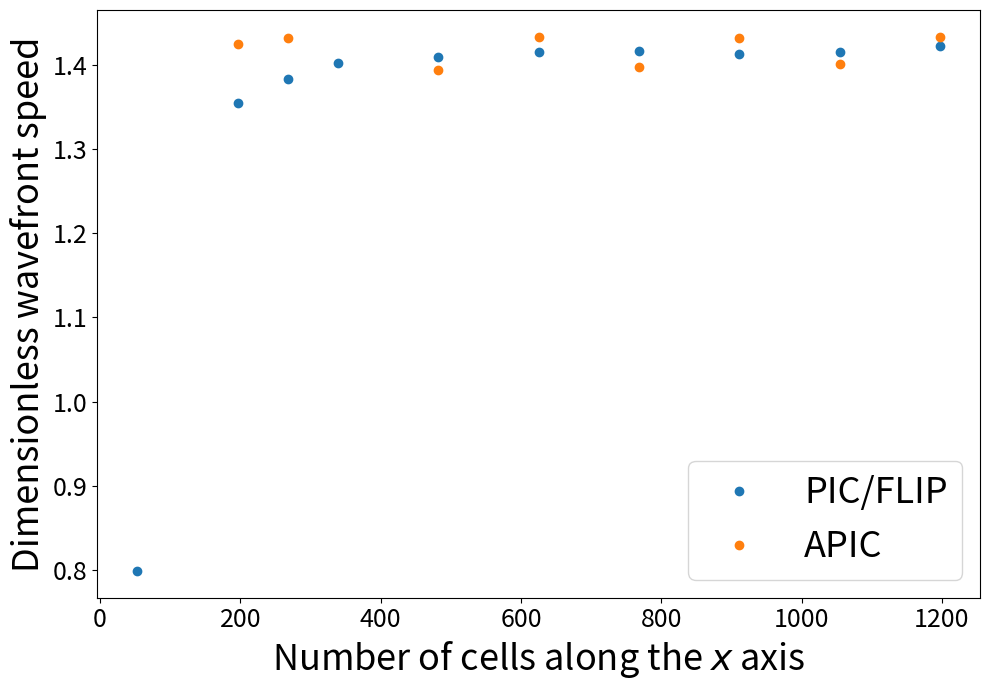
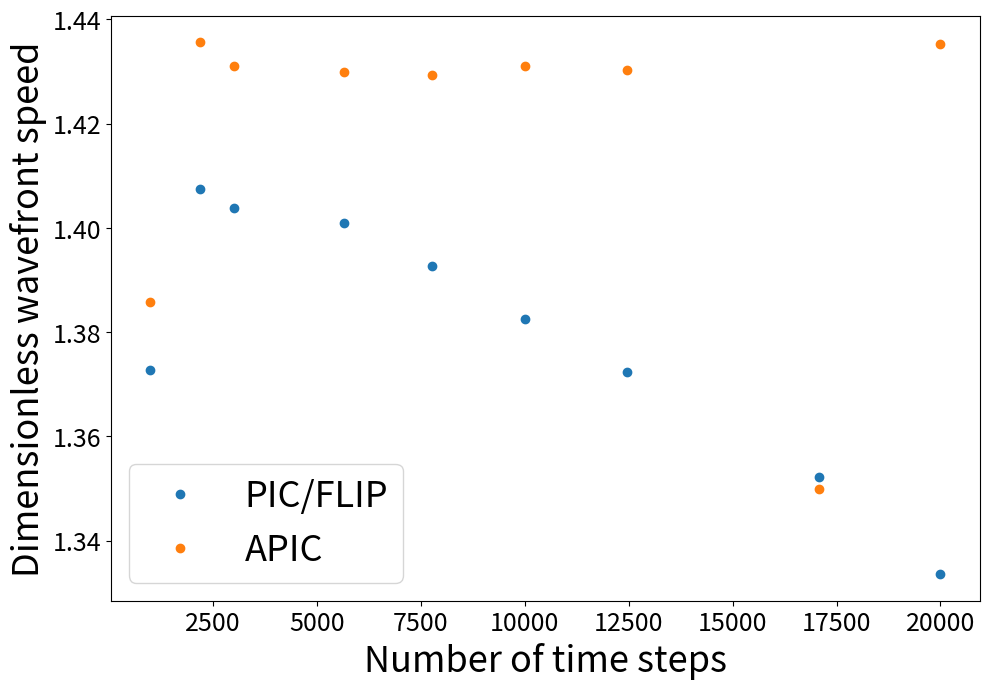
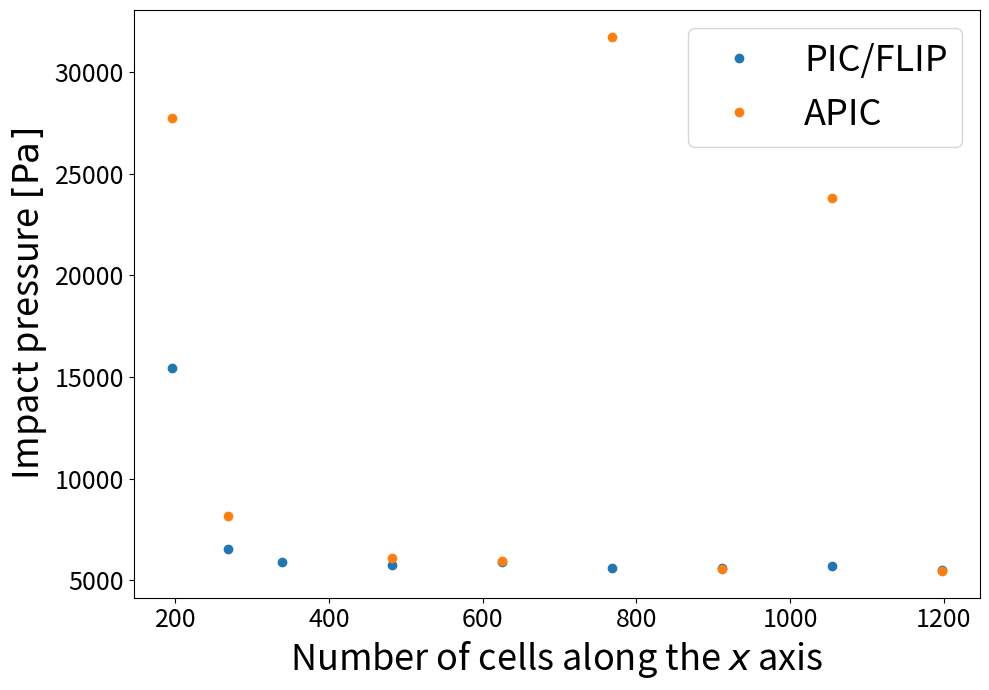
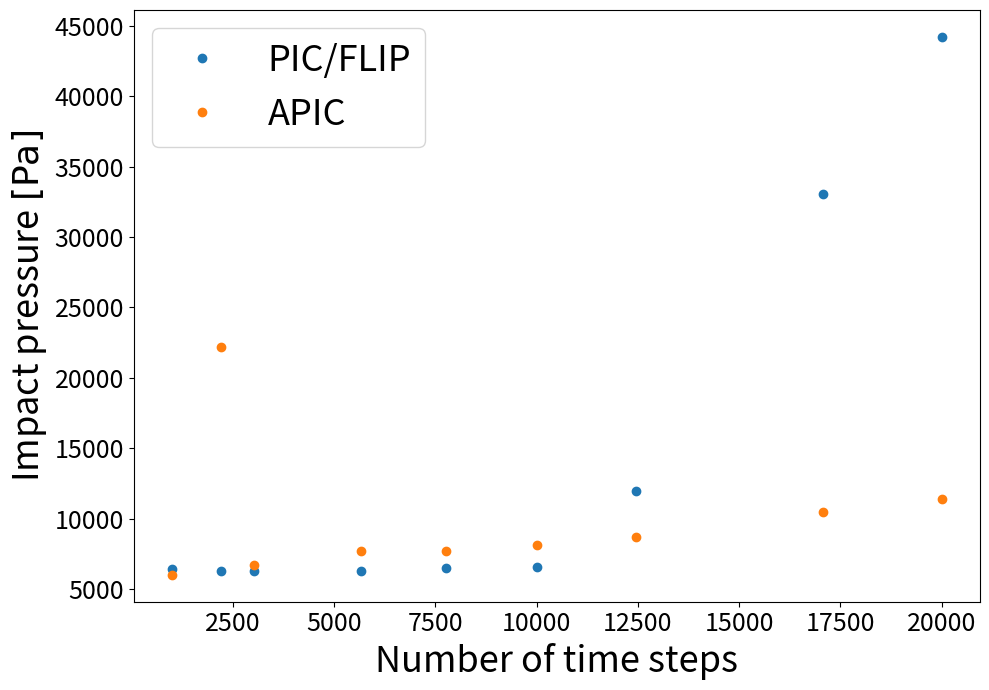

Write the Python code that produced these figures, in order.
import numpy as np
import matplotlib.pyplot as plt
from typing import Optional


class Infos:
    def __init__(
        self,
        xlabel,
        ylabel,
        xlog: bool = False,
    ):
        self.xlabel = xlabel
        self.ylabel = ylabel
        self.xlog = xlog
        self.nb_plots = 0

        self.fig, self.ax = plt.subplots(figsize=(10, 7))

    def plot(self, xvals, yvals, label: Optional[str] = None):
        if label:
            self.ax.plot(xvals, yvals, "o", label=label, linewidth=1)
        else:
            self.ax.plot(xvals, yvals, "o", linewidth=1)

        self.nb_plots += 1

    def make_plot(self, name="plot"):
        self.ax.tick_params(axis="both", which="major", labelsize=18)
        self.ax.tick_params(axis="both", which="minor", labelsize=18)

        self.ax.set_xlabel(self.xlabel, fontsize=26)
        self.ax.set_ylabel(self.ylabel, fontsize=26)

        if self.xlog:
            self.ax.set_xscale("log")

        if self.nb_plots > 1:
            plt.legend(fontsize=26)
        plt.tight_layout()

        plt.savefig(name + ".pdf")


def main():
    wave_front_fct_nx = Infos(
        r"Number of cells along the $x$ axis",
        r"Dimensionless wavefront speed",
        # xlog=True,
    )

    wave_front_fct_nx.plot(
        np.array([53, 196, 268, 339, 482, 625, 768, 911, 1054, 1197]),
        [
            0.7989,
            1.3541,
            1.3825,
            1.4021,
            1.4089,
            1.4145,
            1.4163,
            1.4124,
            1.4143,
            1.4214,
        ],
        "PIC/FLIP",
    )
    wave_front_fct_nx.plot(
        np.array([196, 268, 482, 625, 768, 911, 1054, 1197]),
        [1.4243, 1.4310, 1.3934, 1.4330, 1.3970, 1.4315, 1.4003, 1.4321],
        "APIC",
    )
    wave_front_fct_nx.make_plot("wave_front_fct_nx")

    wave_front_fct_nt = Infos(
        r"Number of time steps",
        r"Dimensionless wavefront speed",
    )

    wave_front_fct_nt.plot(
        [1000, 2199, 3015, 5665, 7765, 10000, 12462, 17082, 20000],
        [1.3728, 1.4075, 1.4038, 1.4009, 1.3927, 1.3825, 1.3723, 1.3523, 1.3336],
        "PIC/FLIP",
    )

    wave_front_fct_nt.plot(
        [1000, 2199, 3015, 5665, 7765, 10000, 12462, 17082, 20000],
        [1.3858, 1.4356, 1.4310, 1.4298, 1.4294, 1.4310, 1.4302, 1.3499, 1.4352],
        "APIC",
    )

    wave_front_fct_nt.make_plot("wave_front_fct_nt")

    wave_front_exp = np.array(
        [1.56, 1.34, 1.48, 1.69, 1.54, 1.7, 1.74, 1.21, 1.14, 1.3]
    )

    print(
        f"Wavefront speed, exp: mean = {np.mean(wave_front_exp)}, std = {np.std(wave_front_exp)}, range = [{np.mean(wave_front_exp) - 2 * np.std(wave_front_exp)} ; {np.mean(wave_front_exp) + 2 * np.std(wave_front_exp)}]"
    )

    impact_pressure_nx = Infos(
        r"Number of cells along the $x$ axis", r"Impact pressure $[\text{Pa}]$"
    )

    impact_pressure_nx.plot(
        [196, 268, 339, 482, 625, 768, 911, 1054, 1197],
        [
            15447.3311,
            6545.8726,
            5897.7573,
            5741.9360,
            5909.6714,
            5590.2705,
            5581.9321,
            5679.9824,
            5488.0151,
        ],
        "PIC/FLIP",
    )

    impact_pressure_nx.plot(
        [196, 268, 482, 625, 768, 911, 1054, 1197],
        [
            27765.4414,
            8138.8047,
            6109.1196,
            5949.3008,
            31752.0469,
            5538.7793,
            23828.0137,
            5446.9736,
        ],
        "APIC",
    )

    impact_pressure_nx.make_plot("impact_pressure_nx")

    impact_pressure_nt = Infos(
        r"Number of time steps", r"Impact pressure $[\text{Pa}]$"
    )

    impact_pressure_nt.plot(
        [1000, 2199, 3015, 5665, 7765, 10000, 12462, 17082, 20000],
        [
            6433.3218,
            6296.0591,
            6288.9053,
            6313.9966,
            6496.1699,
            6545.8726,
            11955.0918,
            33047.9297,
            44203.6953,
        ],
        "PIC/FLIP",
    )

    impact_pressure_nt.plot(
        [1000, 2199, 3015, 5665, 7765, 10000, 12462, 17082, 20000],
        [
            6011.9014,
            22164.4297,
            6710.4897,
            7679.5391,
            7672.9126,
            8138.8047,
            8683.1699,
            10437.3545,
            11383.0586,
        ],
        "APIC",
    )

    impact_pressure_nt.make_plot("impact_pressure_nt")


main()
